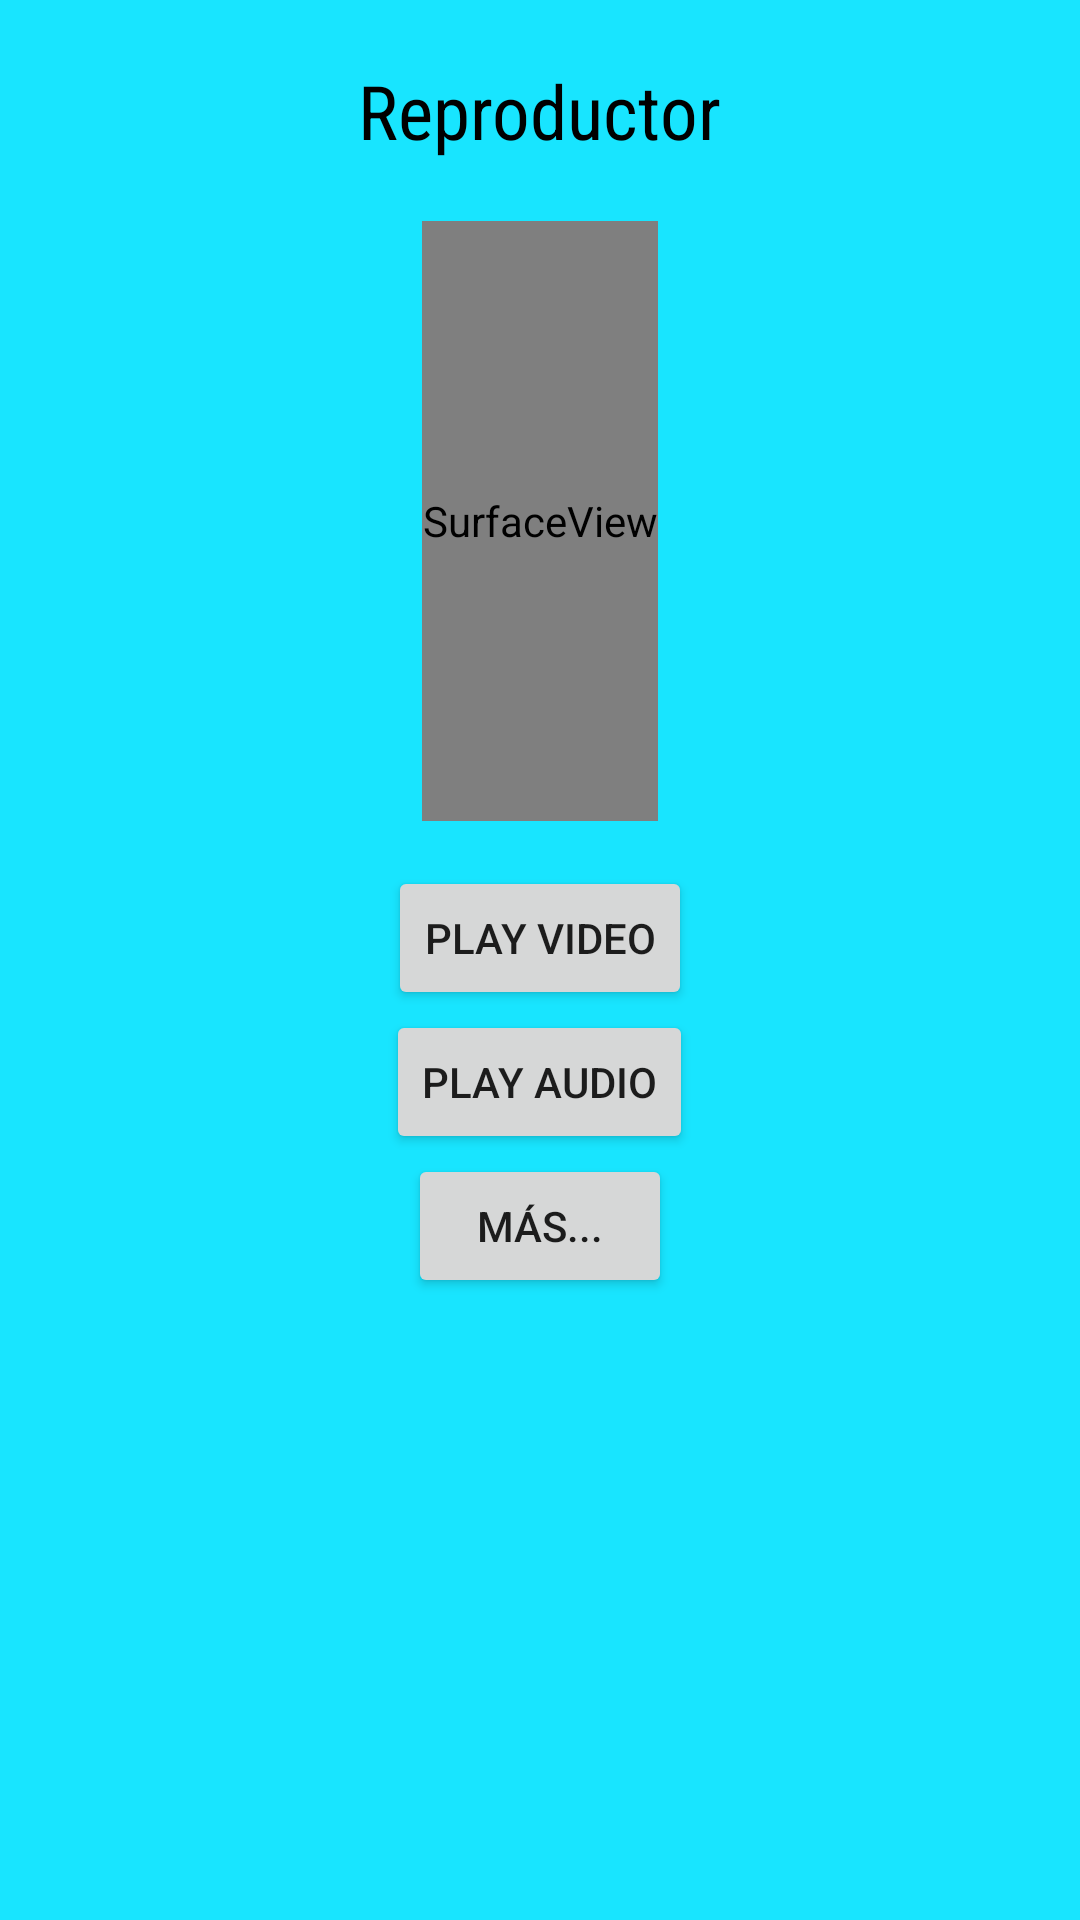

Reconstruct the res/layout file that produces this screen, plus the resources it refers to.
<!-- AndroidManifest.xml: application theme Theme.Practica2sp_DAM2 -->
<!-- res/layout/activity_main.xml -->
<?xml version="1.0" encoding="utf-8"?>
<RelativeLayout xmlns:android="http://schemas.android.com/apk/res/android"
    xmlns:app="http://schemas.android.com/apk/res-auto"
    xmlns:tools="http://schemas.android.com/tools"
    android:layout_width="match_parent"
    android:layout_height="match_parent"
    android:background="#18E5FF"
    tools:context=".MainActivity">

    <TextView
        android:id="@+id/title"
        android:layout_width="wrap_content"
        android:layout_height="wrap_content"
        android:text="@string/titleApp"
        android:layout_marginTop="20dp"
        android:layout_centerHorizontal="true"
        android:fontFamily="sans-serif-condensed"
        android:textSize="25dp"
        android:textColor="#000000"
        />

    <SurfaceView
        android:id="@+id/videoplay"
        android:layout_width="wrap_content"
        android:layout_height="200dp"
        android:layout_marginTop="20dp"
        android:layout_centerHorizontal="true"
        android:layout_below="@id/title"/>

    <Button
        android:id="@+id/bplay_video"
        android:layout_width="wrap_content"
        android:layout_height="wrap_content"
        android:layout_below="@id/videoplay"
        android:layout_marginTop="15dp"
        android:layout_centerHorizontal="true"
        android:text="@string/btnVideo"/>

    <Button
        android:id="@+id/bplay_audio"
        android:layout_width="wrap_content"
        android:layout_height="wrap_content"
        android:layout_below="@id/bplay_video"
        android:layout_centerHorizontal="true"
        android:text="@string/btnAudio" />


    <Button
        android:id="@+id/b_ayuda"
        android:layout_width="wrap_content"
        android:layout_height="wrap_content"
        android:layout_below="@id/bplay_audio"
        android:layout_centerHorizontal="true"
        android:text="@string/btnHelp"/>

</RelativeLayout>
<!-- resources referenced by this layout -->
<resources>
  <string name="btnAudio">Play Audio</string>
  <string name="btnHelp">Más...</string>
  <string name="btnVideo">Play Video</string>
  <string name="titleApp">Reproductor</string>
  <style name="Theme.Practica2sp_DAM2" parent="Theme.MaterialComponents.DayNight.DarkActionBar">
          
          <item name="colorPrimary">@color/purple_500</item>
          <item name="colorPrimaryVariant">@color/purple_700</item>
          <item name="colorOnPrimary">@color/white</item>
          
          <item name="colorSecondary">@color/teal_200</item>
          <item name="colorSecondaryVariant">@color/teal_700</item>
          <item name="colorOnSecondary">@color/black</item>
          
          <item name="android:statusBarColor" tools:targetApi="l">?attr/colorPrimaryVariant</item>
          
      </style>
  <!-- not gathered from this repository: default colours our renderer supplied (Android Studio template values) -->
  <color name="purple_500">#FF6200EE</color>
  <color name="purple_700">#FF3700B3</color>
  <color name="teal_200">#FF03DAC5</color>
  <color name="teal_700">#FF018786</color>
  <color name="black">#FF000000</color>
  <color name="white">#FFFFFFFF</color>
</resources>
